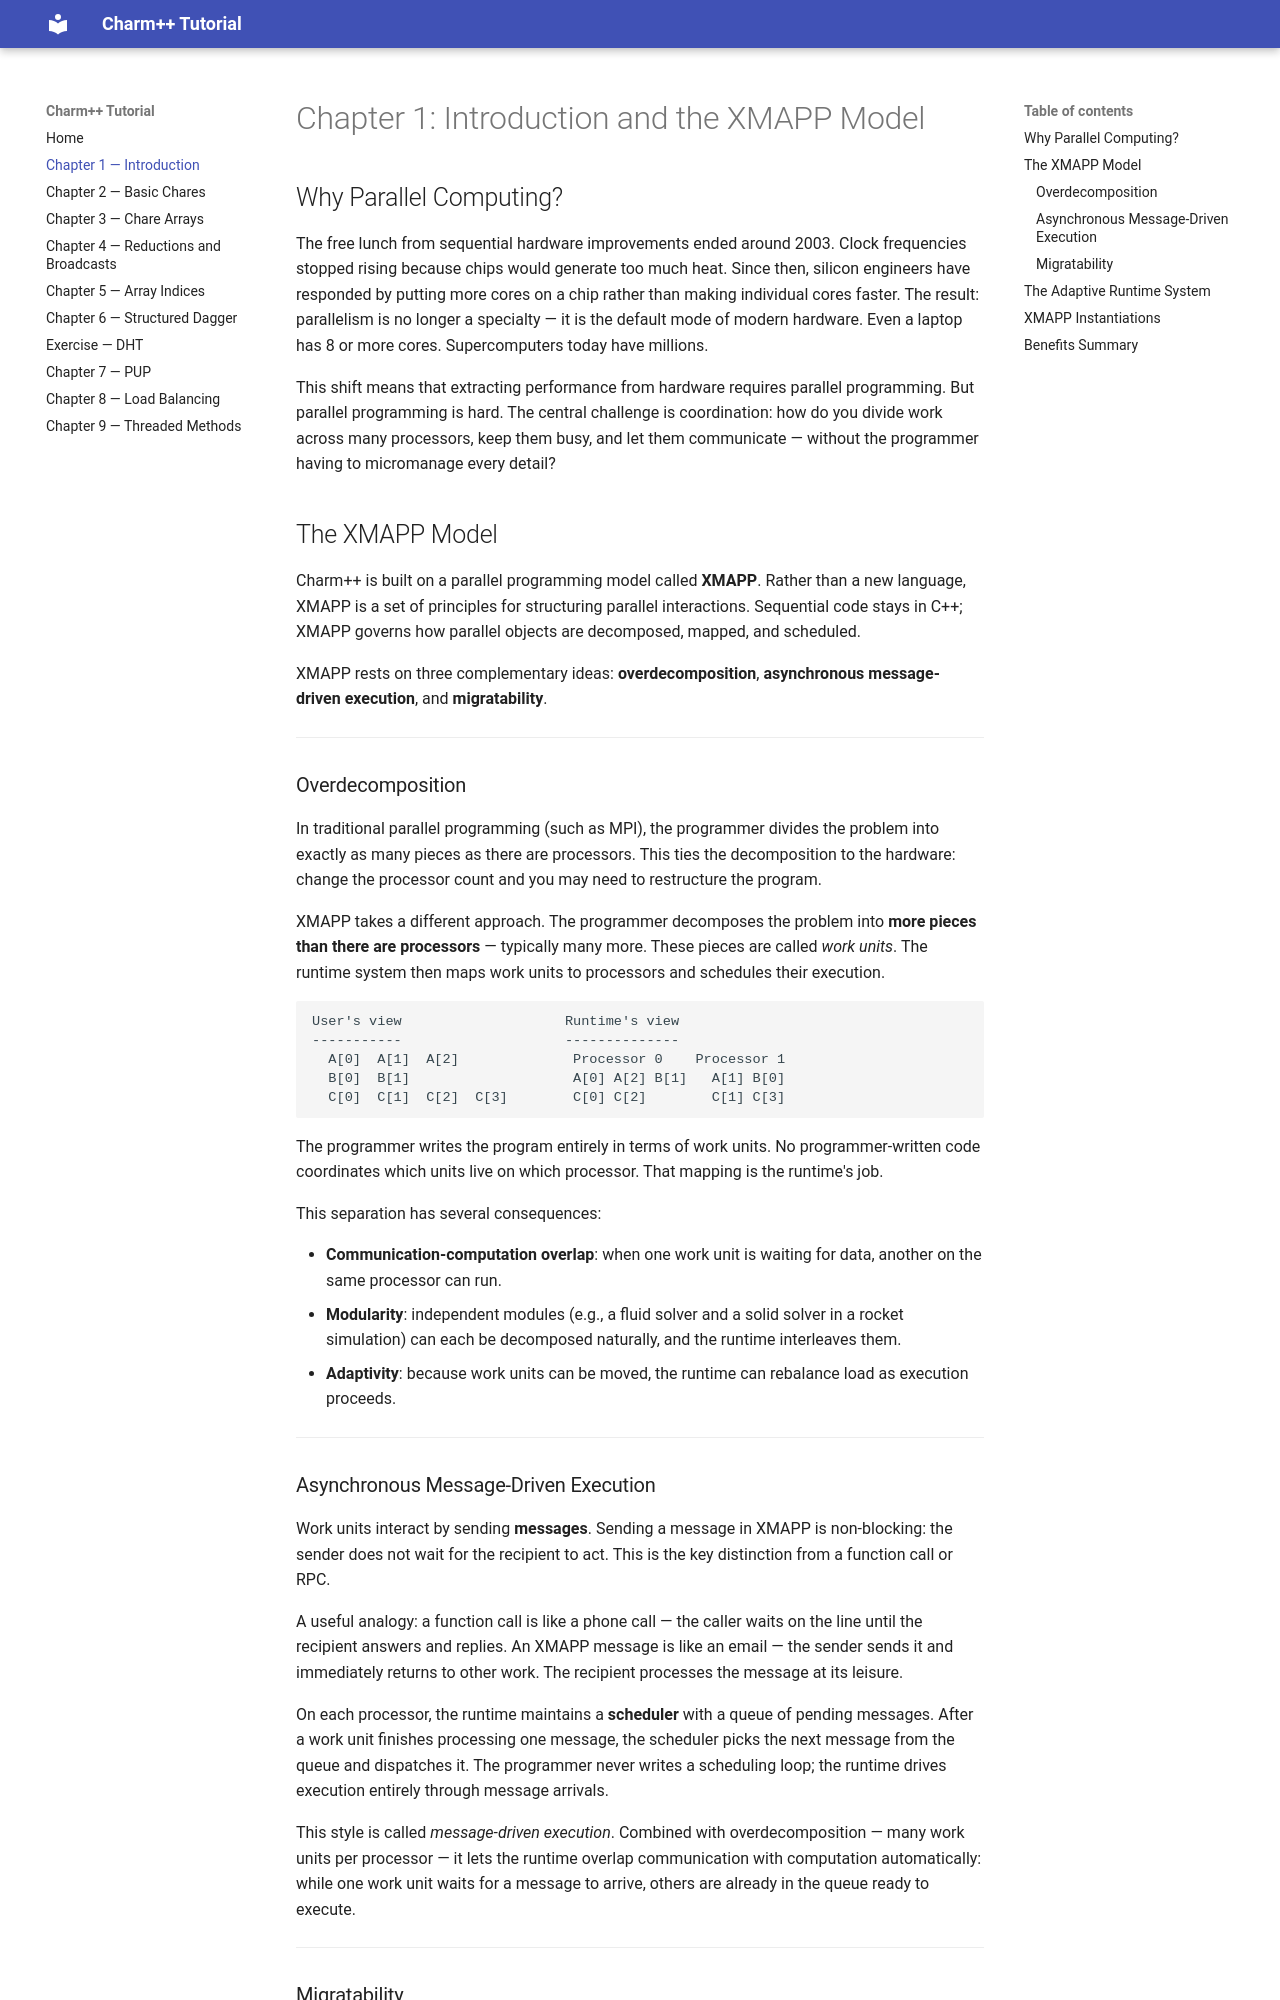

repository: charmplusplus/charm-tutorial · page: ch1_introduction/index.html · generator: mkdocs

# Chapter 1: Introduction and the XMAPP Model

## Why Parallel Computing?

The free lunch from sequential hardware improvements ended around 2003. Clock frequencies
stopped rising because chips would generate too much heat. Since then, silicon engineers have
responded by putting more cores on a chip rather than making individual cores faster. The
result: parallelism is no longer a specialty — it is the default mode of modern hardware.
Even a laptop has 8 or more cores. Supercomputers today have millions.

This shift means that extracting performance from hardware requires parallel programming.
But parallel programming is hard. The central challenge is coordination: how do you divide
work across many processors, keep them busy, and let them communicate — without the
programmer having to micromanage every detail?

## The XMAPP Model

Charm++ is built on a parallel programming model called **XMAPP**. Rather than a new
language, XMAPP is a set of principles for structuring parallel interactions. Sequential code
stays in C++; XMAPP governs how parallel objects are decomposed, mapped, and scheduled.

XMAPP rests on three complementary ideas: **overdecomposition**,
**asynchronous message-driven execution**, and **migratability**.

---

### Overdecomposition

In traditional parallel programming (such as MPI), the programmer divides the problem
into exactly as many pieces as there are processors. This ties the decomposition to the
hardware: change the processor count and you may need to restructure the program.

XMAPP takes a different approach. The programmer decomposes the problem into
**more pieces than there are processors** — typically many more. These pieces are called
*work units*. The runtime system then maps work units to processors and schedules their
execution.

```
User's view                    Runtime's view
-----------                    --------------
  A[0]  A[1]  A[2]              Processor 0    Processor 1
  B[0]  B[1]                    A[0] A[2] B[1]   A[1] B[0]
  C[0]  C[1]  C[2]  C[3]        C[0] C[2]        C[1] C[3]
```

The programmer writes the program entirely in terms of work units. No programmer-written
code coordinates which units live on which processor. That mapping is the runtime's job.

This separation has several consequences:

- **Communication-computation overlap**: when one work unit is waiting for data, another
  on the same processor can run.
- **Modularity**: independent modules (e.g., a fluid solver and a solid solver in a rocket
  simulation) can each be decomposed naturally, and the runtime interleaves them.
- **Adaptivity**: because work units can be moved, the runtime can rebalance load as
  execution proceeds.

---
